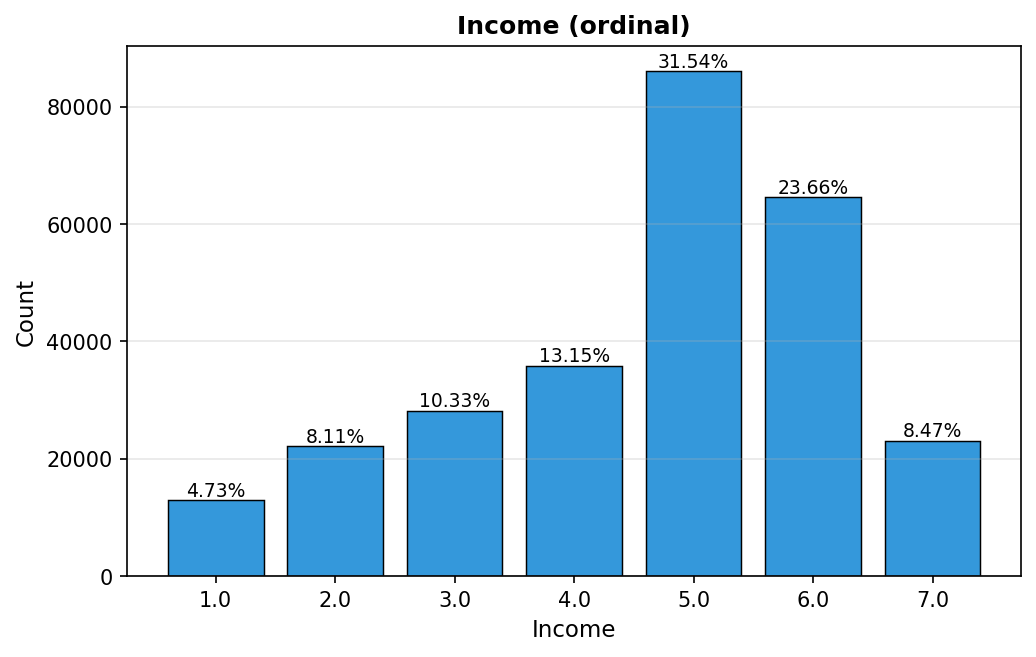

The data file committed next to this chart (first rows):
value, count, percent
1.0, 12914, 4.73
2.0, 22109, 8.11
3.0, 28190, 10.33
4.0, 35869, 13.15
5.0, 86037, 31.54
6.0, 64544, 23.66
7.0, 23106, 8.47
